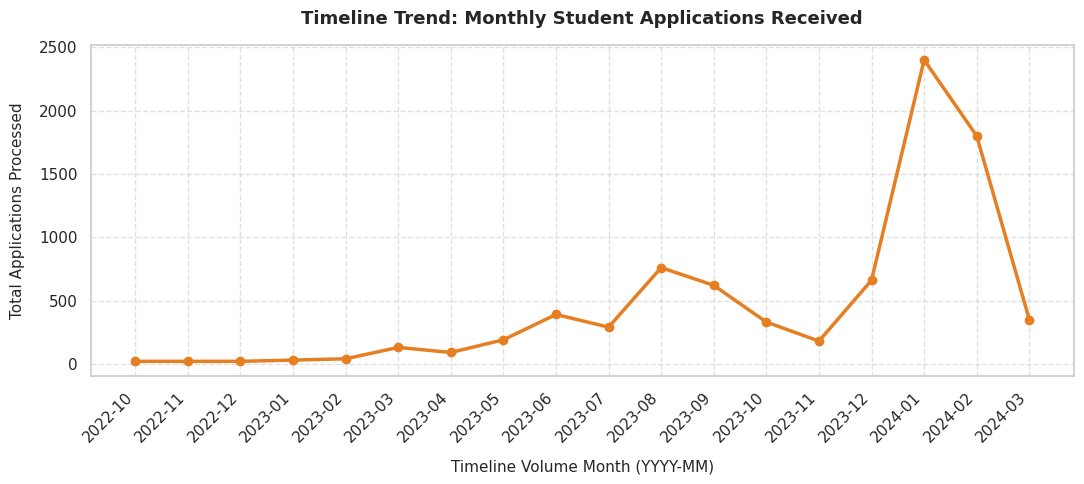

Reproduce this figure in Python.
import pandas as pd
import matplotlib.pyplot as plt
import seaborn as sns

# Set clean aesthetic guidelines
sns.set_theme(style="whitegrid")

# Exact volumetric parameters parsed from data dictionary table 01a
timeline_data = {
    'Month': [
        '2022-10', '2022-11', '2022-12', '2023-01', '2023-02', '2023-03', 
        '2023-04', '2023-05', '2023-06', '2023-07', '2023-08', '2023-09', 
        '2023-10', '2023-11', '2023-12', '2024-01', '2024-02', '2024-03'
    ],
    'Applications': [
        20, 20, 20, 30, 40, 130, 90, 190, 390, 290, 760, 620, 330, 180, 660, 2400, 1800, 350
    ]
}

df_timeline = pd.DataFrame(timeline_data)

plt.figure(figsize=(11, 5))

# Plot line utilizing the specified high-density visual orange styling tone 
plt.plot(
    df_timeline['Month'], 
    df_timeline['Applications'], 
    marker='o', 
    color='#e67e22', 
    linewidth=2.5,
    markersize=6
)

# Text configurations and label positioning rules
plt.title("Timeline Trend: Monthly Student Applications Received", fontsize=13, fontweight='bold', pad=15)
plt.xlabel("Timeline Volume Month (YYYY-MM)", fontsize=11, labelpad=10)
plt.ylabel("Total Applications Processed", fontsize=11, labelpad=10)
plt.xticks(rotation=45, ha='right')

# Force a clean custom dashboard line constraint transparency structure
plt.grid(True, linestyle="--", alpha=0.6)
plt.tight_layout()

plt.savefig("monthly_application_trends.png", dpi=300)
plt.show()
print("Successfully generated: monthly_application_trends.png")
